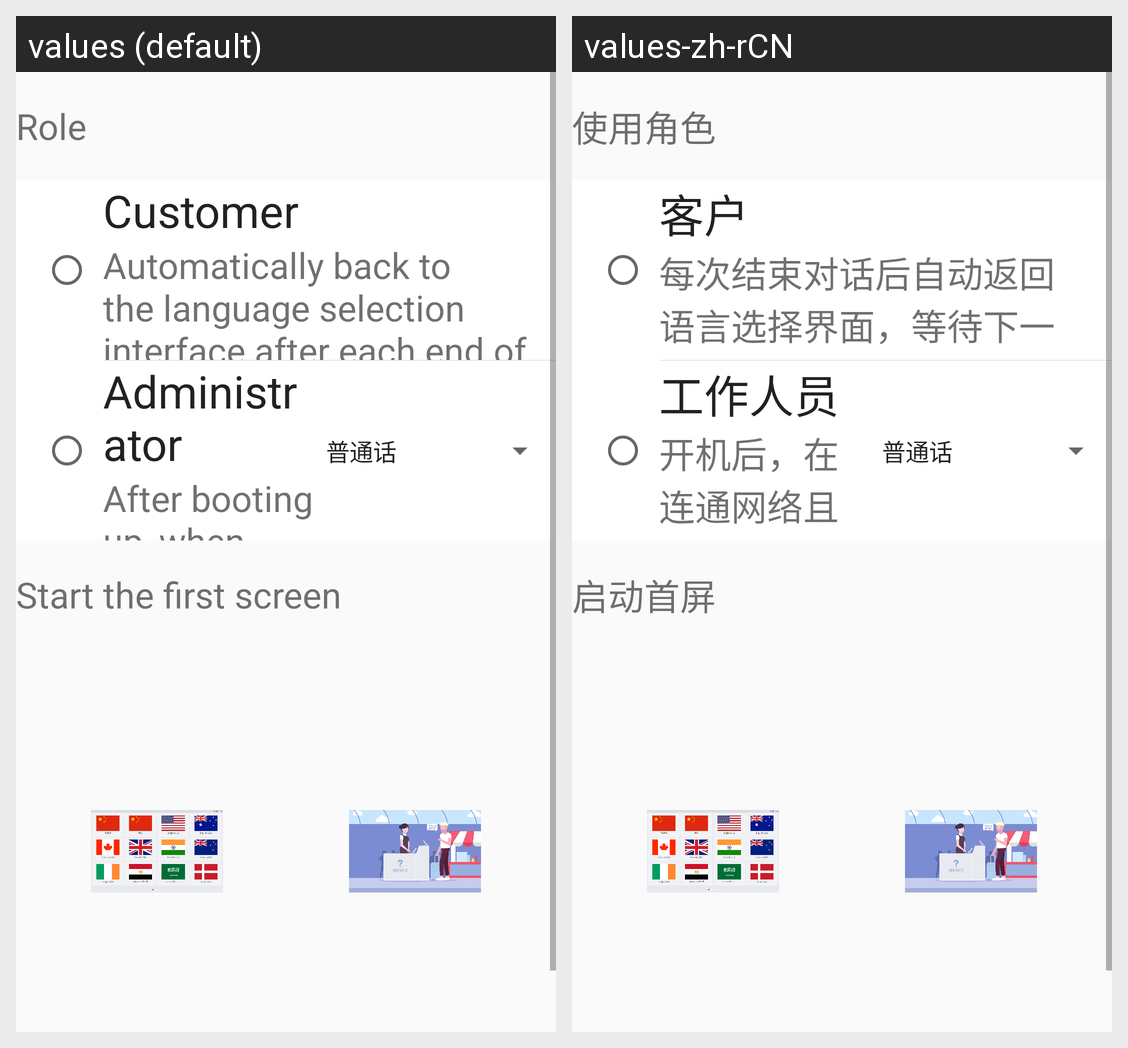

Here is an Android app screen in its default locale and in the app's own translations. Write out the translated-string differences for the strings that appear on this screen.
Android screen res/layout/fragment_role.xml rendered under 2 locales, left to right: values (default), values-zh-rCN. Device: Nexus 5 (rendered at 1080×1920; each locale shown at half size, 540×960, under a caption strip naming it); theme AppTheme.
Strings drawn on this screen, with the default value and each locale's value (text and hints the layout hard-codes, and strings that could not be matched under every locale, appear in the picture but are not listed):

role_fragemnt_title
  values: Role
  values-zh-rCN: 使用角色

role_custom_title
  values: Customer
  values-zh-rCN: 客户

role_custom_summary
  values: Automatically back to the language selection interface after each end of the conversation, waiting for the next customer to use
  values-zh-rCN: 每次结束对话后自动返回语言选择界面，等待下一个客户使用

role_admin_title
  values: Administrator
  values-zh-rCN: 工作人员

role_admin_summary
  values: After booting up, when connected to the network and paired, the session interface of the default language is automatically entered.
  values-zh-rCN: 开机后，在连通网络且配对的情况下，自动进入预设语种的会话界面.

start_up_page
  values: Start the first screen
  values-zh-rCN: 启动首屏
